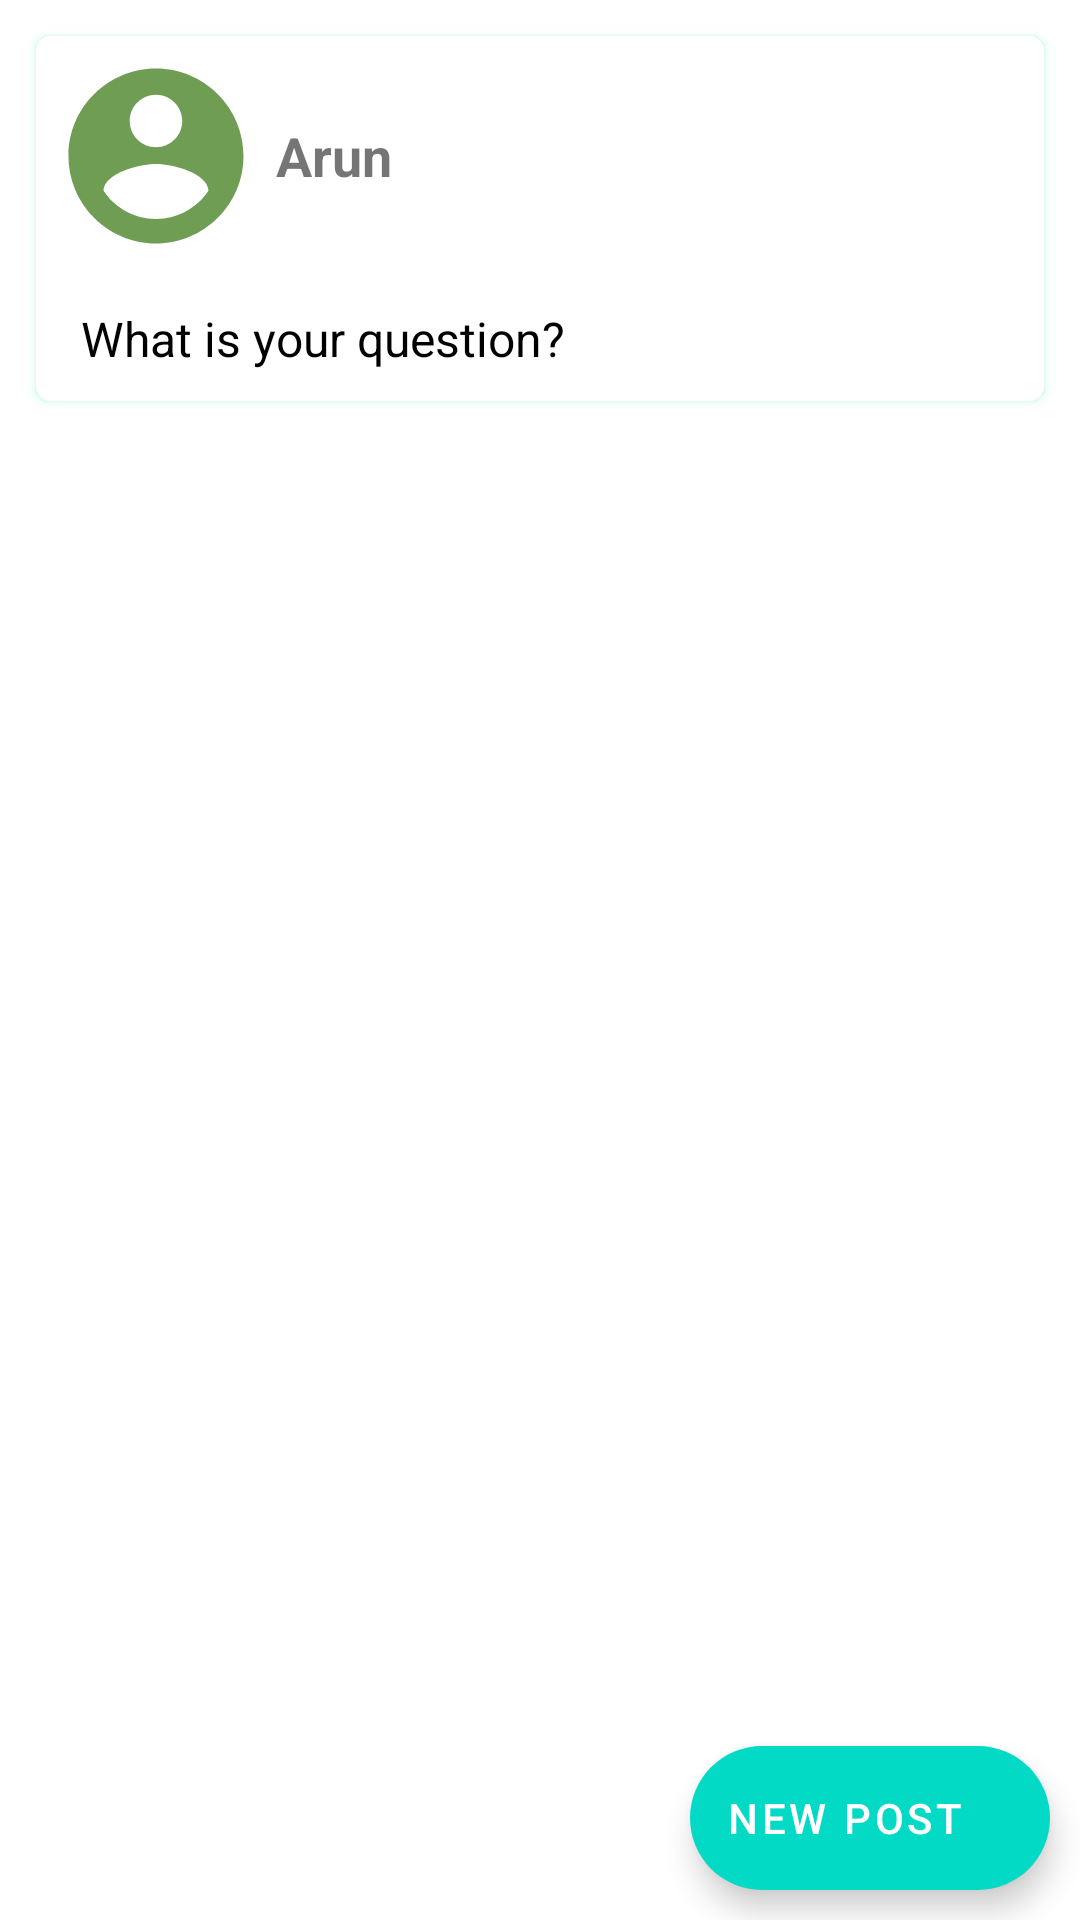

The Android layout XML behind this screen, and the referenced resources:
<!-- AndroidManifest.xml: application theme Theme.FarmersCommunity -->
<!-- res/layout/activity_main.xml -->
<?xml version="1.0" encoding="utf-8"?>
<androidx.coordinatorlayout.widget.CoordinatorLayout
    xmlns:android="http://schemas.android.com/apk/res/android"
    xmlns:app="http://schemas.android.com/apk/res-auto"
    xmlns:tools="http://schemas.android.com/tools"
    android:layout_width="match_parent"
    android:layout_height="match_parent"
    tools:context=".MainActivity">

    <include layout="@layout/content_main" />

    <com.google.android.material.floatingactionbutton.ExtendedFloatingActionButton
        android:layout_width="wrap_content"
        android:layout_height="wrap_content"
        android:layout_gravity="bottom|end"
        android:id="@+id/fab"
        android:text="New Post"
        android:layout_margin="10dp"
        android:textColor="@color/white"
        app:icon="@drawable/ic_baseline_add_24"
        app:iconTint="@color/white"
        android:shadowColor="@color/black"/>
</androidx.coordinatorlayout.widget.CoordinatorLayout>
<!-- res/layout/content_main.xml (included above) -->
<?xml version="1.0" encoding="utf-8"?>
<androidx.constraintlayout.widget.ConstraintLayout
    xmlns:android="http://schemas.android.com/apk/res/android"
    xmlns:app="http://schemas.android.com/apk/res-auto"
    xmlns:tools="http://schemas.android.com/tools"
    android:layout_width="match_parent"
    android:layout_height="match_parent"
    app:layout_behavior="@string/appbar_scrolling_view_behavior"
    tools:context=".MainActivity"
    tools:showIn="@layout/activity_main">

    <androidx.cardview.widget.CardView
        android:id="@+id/userdetails"
        android:layout_width="match_parent"
        android:layout_height="wrap_content"
        android:layout_margin="12dp"
        android:elevation="10dp"
        android:outlineSpotShadowColor="@color/green_2"
        app:cardCornerRadius="5dp"
        app:layout_constraintStart_toStartOf="parent"
        app:layout_constraintTop_toTopOf="parent"
        tools:targetApi="p">

        <androidx.constraintlayout.widget.ConstraintLayout
            android:layout_width="match_parent"
            android:layout_height="match_parent">
            <ImageView
                android:id="@+id/user_icon"
                android:layout_width="70dp"
                android:layout_height="70dp"
                android:layout_margin="5dp"
                android:layout_marginStart="4dp"
                android:layout_marginTop="16dp"
                android:src="@drawable/ic_account"
                app:layout_constraintEnd_toStartOf="@+id/name"
                app:layout_constraintStart_toStartOf="parent"
                app:layout_constraintTop_toTopOf="parent" />

            <TextView
                android:id="@+id/name"
                android:layout_width="wrap_content"
                android:layout_height="70dp"
                android:layout_margin="5dp"
                android:gravity="center"
                android:text="Arun"
                android:textSize="18sp"
                android:textStyle="bold"
                app:layout_constraintStart_toEndOf="@+id/user_icon"
                app:layout_constraintTop_toTopOf="parent" />

            <TextView
                android:id="@+id/textView"
                android:layout_width="match_parent"
                android:layout_height="wrap_content"
                android:layout_margin="5dp"
                android:padding="10dp"
                android:text="What is your question?"
                android:textColor="@color/black"
                android:textSize="16sp"
                app:layout_constraintStart_toStartOf="parent"
                app:layout_constraintTop_toBottomOf="@+id/user_icon" />
        </androidx.constraintlayout.widget.ConstraintLayout>
    </androidx.cardview.widget.CardView>

    <androidx.recyclerview.widget.RecyclerView
        android:id="@+id/recyclerView"
        android:layout_width="0dp"
        android:layout_height="0dp"
        android:layout_marginTop="10dp"
        app:layout_constraintBottom_toBottomOf="parent"
        app:layout_constraintLeft_toLeftOf="parent"
        app:layout_constraintRight_toRightOf="parent"
        app:layout_constraintTop_toBottomOf="@+id/userdetails" />

</androidx.constraintlayout.widget.ConstraintLayout>
<!-- resources referenced by this layout -->
<resources>
  <color name="black">#FF000000</color>
  <color name="green_2">#00FA9A</color>
  <color name="white">#FFFFFFFF</color>
  <!-- drawable ic_account (drawable) -->
  <vector android:height="24dp" android:tint="#6F9D53"
      android:viewportHeight="24" android:viewportWidth="24"
      android:width="24dp" xmlns:android="http://schemas.android.com/apk/res/android">
      <path android:fillColor="@android:color/white" android:pathData="M12,2C6.48,2 2,6.48 2,12s4.48,10 10,10 10,-4.48 10,-10S17.52,2 12,2zM12,5c1.66,0 3,1.34 3,3s-1.34,3 -3,3 -3,-1.34 -3,-3 1.34,-3 3,-3zM12,19.2c-2.5,0 -4.71,-1.28 -6,-3.22 0.03,-1.99 4,-3.08 6,-3.08 1.99,0 5.97,1.09 6,3.08 -1.29,1.94 -3.5,3.22 -6,3.22z"/>
  </vector>
  <style name="Theme.FarmersCommunity" parent="Theme.MaterialComponents.DayNight.DarkActionBar">
          
          <item name="colorPrimary">@color/green_1</item>
          <item name="colorPrimaryVariant">@color/green_2</item>
          <item name="colorOnPrimary">@color/white</item>
          
          <item name="colorSecondary">@color/teal_200</item>
          <item name="colorSecondaryVariant">@color/teal_700</item>
          <item name="colorOnSecondary">@color/black</item>
          
          <item name="android:statusBarColor" tools:targetApi="l">?attr/colorPrimaryVariant</item>
          
      </style>
  <color name="green_1">#2E8B57</color>
  <color name="teal_200">#FF03DAC5</color>
  <color name="teal_700">#FF018786</color>
</resources>
